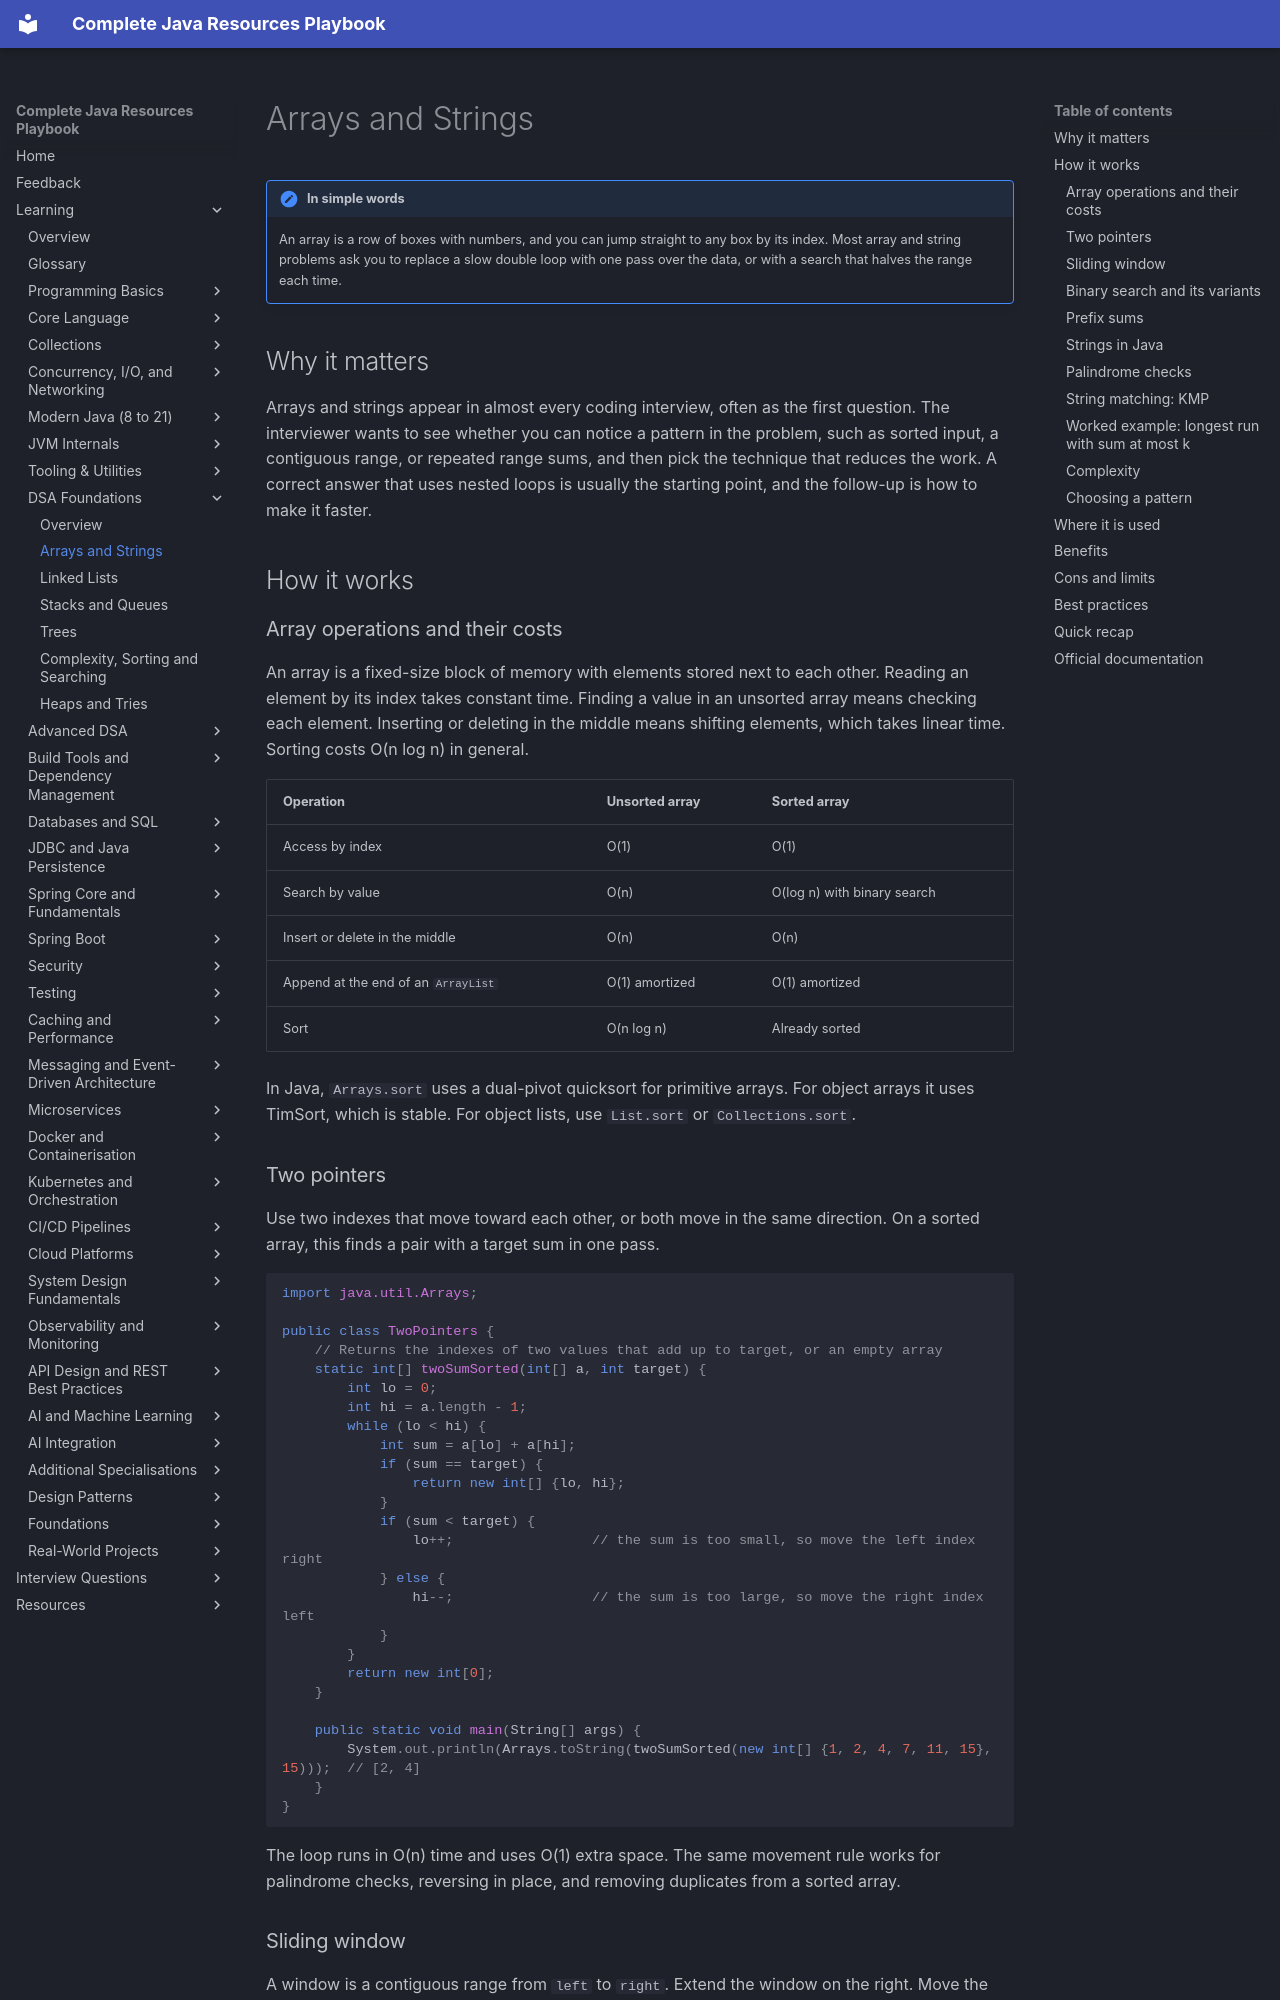

repository: AthiraMohan14/Complete-Java-Resource-PlayBook · page: learning/04a-dsa-foundations/arrays-strings/index.html · generator: mkdocs

# Arrays and Strings

!!! note "In simple words"
    An array is a row of boxes with numbers, and you can jump straight to any box by its index. Most array and string problems ask you to replace a slow double loop with one pass over the data, or with a search that halves the range each time.

## Why it matters

Arrays and strings appear in almost every coding interview, often as the first question. The interviewer wants to see whether you can notice a pattern in the problem, such as sorted input, a contiguous range, or repeated range sums, and then pick the technique that reduces the work. A correct answer that uses nested loops is usually the starting point, and the follow-up is how to make it faster.

## How it works

### Array operations and their costs

An array is a fixed-size block of memory with elements stored next to each other. Reading an element by its index takes constant time. Finding a value in an unsorted array means checking each element. Inserting or deleting in the middle means shifting elements, which takes linear time. Sorting costs O(n log n) in general.

| Operation | Unsorted array | Sorted array |
|---|---|---|
| Access by index | O(1) | O(1) |
| Search by value | O(n) | O(log n) with binary search |
| Insert or delete in the middle | O(n) | O(n) |
| Append at the end of an `ArrayList` | O(1) amortized | O(1) amortized |
| Sort | O(n log n) | Already sorted |

In Java, `Arrays.sort` uses a dual-pivot quicksort for primitive arrays. For object arrays it uses TimSort, which is stable. For object lists, use `List.sort` or `Collections.sort`.

### Two pointers

Use two indexes that move toward each other, or both move in the same direction. On a sorted array, this finds a pair with a target sum in one pass.

```java
import java.util.Arrays;

public class TwoPointers {
    // Returns the indexes of two values that add up to target, or an empty array
    static int[] twoSumSorted(int[] a, int target) {
        int lo = 0;
        int hi = a.length - 1;
        while (lo < hi) {
            int sum = a[lo] + a[hi];
            if (sum == target) {
                return new int[] {lo, hi};
            }
            if (sum < target) {
                lo++;                 // the sum is too small, so move the left index right
            } else {
                hi--;                 // the sum is too large, so move the right index left
            }
        }
        return new int[0];
    }

    public static void main(String[] args) {
        System.out.println(Arrays.toString(twoSumSorted(new int[] {1, 2, 4, 7, 11, 15}, 15)));  // [2, 4]
    }
}
```

The loop runs in O(n) time and uses O(1) extra space. The same movement rule works for palindrome checks, reversing in place, and removing duplicates from a sorted array.
